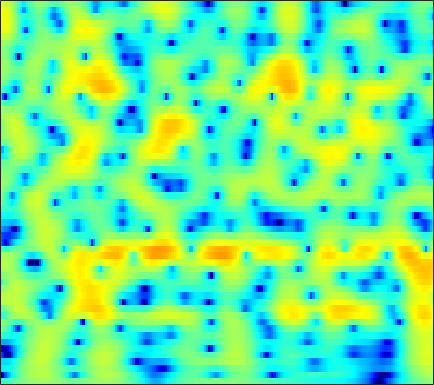

The file beside this chart, header and first rows:
-4.7846, -4.5146, -4.1051, -3.6476, -3.2787, -2.7626, -2.2294, -1.8274, -1.3033, -0.81064, -0.3564, -0.043655, 0.3336, 0.66634, 0.88677, 1.1386, 1.3404, 1.4577, 1.5681, 1.6234, 1.6234, 1.5864, 1.4885, 1.3357
-48.81, -23.6, -15.83, -11.62, -9.342, -6.962, -5.064, -3.865, -2.495, -1.337, -0.3551, 0.2805, 1.007, 1.605, 1.976, 2.374, 2.663, 2.811, 2.917, 2.916, 2.807, 2.652, 2.346, 1.918
-7.64, -7.493, -7.082, -6.447, -5.855, -4.963, -4.008, -3.281, -2.327, -1.414, -0.5652, 0.01934, 0.7208, 1.325, 1.71, 2.129, 2.438, 2.594, 2.699, 2.683, 2.546, 2.368, 2.031, 1.584
-8.438, -8.733, -8.846, -8.554, -8.061, -7.103, -5.915, -4.949, -3.642, -2.376, -1.194, -0.3795, 0.5975, 1.442, 1.985, 2.581, 3.028, 3.264, 3.44, 3.454, 3.304, 3.083, 2.637, 2.006
-15.57, -18.28, -24.22, -40.23, -24.69, -17.19, -12.75, -10.22, -7.457, -5.178, -3.254, -2.004, -0.5621, 0.6471, 1.414, 2.257, 2.905, 3.27, 3.599, 3.749, 3.726, 3.595, 3.266, 2.758
-21.92, -24.8, -23.9, -20.45, -17.99, -14.96, -12.16, -10.23, -7.885, -5.794, -3.953, -2.722, -1.272, -0.03221, 0.7763, 1.684, 2.405, 2.828, 3.245, 3.497, 3.588, 3.548, 3.352, 2.999
-10.66, -11.23, -11.37, -10.88, -10.22, -9.115, -7.909, -6.977, -5.72, -4.464, -3.234, -2.344, -1.219, -0.1926, 0.506, 1.335, 2.034, 2.466, 2.917, 3.22, 3.371, 3.382, 3.265, 3.002
-3.472, -4.101, -4.86, -5.513, -5.91, -6.307, -6.494, -6.438, -6.046, -5.291, -4.263, -3.393, -2.212, -1.081, -0.3074, 0.6008, 1.371, 1.854, 2.363, 2.724, 2.942, 3.019, 3.018, 2.896
0.07203, -0.85, -2.223, -3.858, -5.353, -7.909, -11.59, -15.61, -18.7, -12.68, -8.152, -5.779, -3.432, -1.69, -0.6673, 0.3796, 1.146, 1.571, 1.983, 2.256, 2.429, 2.514, 2.576, 2.579
1.736, 0.9064, -0.1222, -1.108, -1.845, -2.828, -3.757, -4.273, -4.393, -3.704, -2.551, -1.65, -0.6018, 0.1712, 0.597, 0.9344, 1.025, 0.9412, 0.6677, 0.2936, -0.09214, -0.3184, -0.4464, -0.3169
-4.106, -4.64, -3.101, -1.215, -0.1209, 0.9029, 1.554, 1.887, 2.236, 2.494, 2.627, 2.639, 2.519, 2.18, 1.759, 0.9919, -0.04495, -1.03, -2.62, -4.646, -7.314, -9.891, -13.81, -12.86
-1.54, -1.804, -0.8217, 0.6322, 1.583, 2.545, 3.186, 3.501, 3.706, 3.647, 3.333, 2.924, 2.181, 1.146, 0.09938, -1.655, -3.862, -5.797, -8.696, -11.62, -13.6, -14.12, -13.74, -12.35
3.277, 3.046, 2.971, 3.037, 3.114, 3.228, 3.312, 3.303, 3.141, 2.792, 2.255, 1.7, 0.7192, -0.5319, -1.701, -3.635, -6.075, -8.319, -12, -16.11, -17.67, -15.9, -13.15, -10.93
2.873, 2.865, 2.935, 3.038, 3.13, 3.232, 3.261, 3.204, 3.009, 2.7, 2.255, 1.799, 1.005, 0.07609, -0.6993, -1.869, -3.165, -4.16, -5.4, -6.474, -7.239, -7.645, -8.022, -8.209
-0.4157, 0.2959, 1.192, 1.975, 2.468, 2.943, 3.2, 3.275, 3.264, 3.115, 2.792, 2.489, 1.996, 1.387, 0.8928, 0.1939, -0.5291, -1.099, -1.855, -2.604, -3.405, -4.058, -5.049, -6.302
-5.333, -2.866, -0.6573, 0.8248, 1.571, 2.211, 2.56, 2.68, 2.65, 2.428, 2.079, 1.784, 1.362, 0.8881, 0.5207, 0.06904, -0.3281, -0.5905, -0.933, -1.248, -1.568, -1.817, -2.197, -2.72
-0.6107, -0.1003, 0.611, 1.189, 1.437, 1.558, 1.496, 1.308, 0.838, 0.2025, -0.4862, -1.107, -1.912, -2.599, -3.006, -3.377, -3.509, -3.433, -3.132, -2.678, -2.147, -1.735, -1.228, -0.7246
2.137, 2.129, 2.109, 1.937, 1.713, 1.313, 0.6687, -0.02869, -1.188, -2.536, -4.2, -5.716, -7.82, -9.55, -10.53, -11.36, -11.27, -10.48, -8.723, -6.631, -4.589, -3.232, -1.691, -0.3556
2.86, 2.824, 2.642, 2.309, 2.021, 1.423, 0.498, -0.3796, -1.882, -4.089, -7.04, -9.891, -16.01, -27.22, -27.87, -23.96, -29.75, -29.01, -15.78, -9.622, -5.628, -3.484, -1.275, 0.3371
1.8, 1.837, 1.795, 1.809, 1.716, 1.384, 0.9757, 0.5512, -0.3872, -1.68, -3.083, -4.411, -6.559, -8.01, -8.571, -8.386, -7.366, -6.281, -4.415, -2.411, -0.5114, 0.643, 1.847, 2.553
-4.075, -4.278, -4.247, -3.87, -3.562, -2.89, -2.168, -1.818, -1.47, -1.111, -1.108, -0.976, -0.8184, -0.7348, -0.4992, -0.05395, 0.5147, 1.057, 1.802, 2.525, 3.153, 3.514, 3.74, 3.551
-14.37, -17.56, -21.27, -18.08, -14.92, -11.43, -9.112, -7.782, -6.025, -4.525, -3.387, -2.519, -1.373, -0.42, 0.2472, 1.068, 1.77, 2.259, 2.827, 3.277, 3.562, 3.664, 3.601, 3.318
-14.77, -16.48, -17.89, -17.99, -17.61, -16.39, -15.3, -13.98, -11.41, -8.961, -6.348, -4.656, -2.849, -1.215, -0.1853, 0.9411, 1.891, 2.455, 3.049, 3.467, 3.707, 3.76, 3.68, 3.445
-11.6, -12.29, -13.43, -15.04, -16.35, -20.14, -28.27, -27.72, -16.63, -11.32, -7.642, -5.449, -3.101, -1.246, -0.1009, 1.15, 2.136, 2.716, 3.288, 3.656, 3.84, 3.863, 3.754, 3.469
-9.244, -9.324, -9.66, -9.997, -10.34, -10.7, -10.49, -9.942, -8.443, -6.686, -4.614, -3.316, -1.66, -0.229, 0.6652, 1.691, 2.459, 2.9, 3.312, 3.521, 3.558, 3.482, 3.251, 2.88
-6.692, -6.462, -6.257, -6.106, -6.044, -5.687, -5.274, -4.748, -3.893, -2.882, -1.76, -0.9248, 0.1317, 1.083, 1.693, 2.358, 2.826, 3.045, 3.167, 3.096, 2.847, 2.553, 2.046, 1.475
-3.468, -3.613, -3.861, -4.148, -4.197, -4.086, -3.655, -3.109, -2.232, -1.154, -0.1633, 0.6039, 1.554, 2.322, 2.809, 3.254, 3.5, 3.524, 3.324, 2.86, 2.107, 1.359, 0.1723, -1.152
-0.6735, -1.65, -3.299, -5.188, -6.591, -7.729, -6.779, -5.311, -3.192, -1.291, 0.3261, 1.322, 2.407, 3.268, 3.755, 4.199, 4.379, 4.326, 3.972, 3.233, 2.039, 0.7666, -1.614, -5.221
0.9125, -0.4766, -2.863, -6.152, -9.636, -13.91, -10.95, -7.665, -4.454, -2.231, -0.6105, 0.4341, 1.498, 2.431, 2.964, 3.543, 3.879, 3.967, 3.839, 3.389, 2.587, 1.724, 0.1785, -1.668
1.792, 0.8968, -0.382, -1.771, -2.623, -3.592, -3.947, -4.02, -3.814, -3.522, -3.105, -2.687, -1.913, -0.973, -0.2276, 0.7128, 1.502, 1.965, 2.368, 2.545, 2.472, 2.287, 1.911, 1.419
1.931, 1.431, 0.6672, -0.1413, -0.8421, -1.792, -2.906, -3.836, -5.39, -7.341, -9.437, -10.62, -9.617, -7.046, -5.069, -2.941, -1.307, -0.3555, 0.6172, 1.309, 1.788, 2.036, 2.264, 2.37
1, 0.8387, 0.4873, -0.007537, -0.5128, -1.333, -2.459, -3.522, -5.407, -8.02, -11.33, -13.74, -12.48, -9.012, -6.807, -4.629, -3.022, -2.107, -1.118, -0.3242, 0.3812, 0.8607, 1.431, 1.967
-0.4508, -0.2747, -0.1695, -0.2212, -0.3057, -0.6155, -1.05, -1.515, -2.204, -3.093, -3.721, -4.174, -4.316, -4.232, -4.023, -3.793, -3.595, -3.506, -3.334, -2.942, -2.272, -1.609, -0.5993, 0.4532
-2.204, -1.893, -1.357, -0.7806, -0.3285, 0.1225, 0.4456, 0.5434, 0.538, 0.3829, 0.05292, -0.2207, -0.7399, -1.372, -2.011, -3.121, -4.678, -6.18, -8.535, -10.05, -8.701, -6.586, -3.866, -1.693
-7.559, -7.448, -5.437, -2.906, -1.38, 0.2884, 1.406, 2.012, 2.456, 2.682, 2.537, 2.324, 1.744, 0.8991, 0.02993, -1.481, -3.538, -5.568, -9.006, -11.8, -10.1, -7.554, -4.703, -2.616
-10.69, -10.86, -6.874, -3.201, -1.249, 0.7593, 2.105, 2.84, 3.467, 3.717, 3.746, 3.529, 3.085, 2.366, 1.697, 0.64, -0.5495, -1.469, -2.57, -3.358, -3.746, -3.759, -3.543, -3.286
-1.353, -1.271, -0.6707, 0.2825, 1.068, 2.02, 2.835, 3.26, 3.662, 3.769, 3.689, 3.458, 2.994, 2.359, 1.778, 0.8928, -0.1003, -0.8569, -1.896, -2.962, -3.951, -4.667, -5.61, -6.473
0.2333, 0.6081, 1.261, 1.948, 2.481, 3.044, 3.492, 3.684, 3.76, 3.685, 3.322, 2.995, 2.345, 1.577, 0.9292, -0.03927, -1.079, -1.948, -3.238, -4.694, -6.409, -7.901, -10.04, -11.89
-1.499, 0.003052, 1.575, 2.705, 3.334, 3.927, 4.204, 4.28, 4.108, 3.7, 3.043, 2.396, 1.387, 0.2292, -0.6545, -1.764, -2.752, -3.47, -4.471, -5.724, -7.588, -9.556, -13.77, -21.84
-1.108, 0.5521, 2.12, 3.177, 3.698, 4.143, 4.237, 4.162, 3.766, 2.99, 1.919, 0.7806, -1.085, -3.437, -5.424, -7.599, -8.119, -7.437, -6.391, -5.796, -5.698, -5.881, -6.277, -6.404
1.889, 2.079, 2.353, 2.66, 2.789, 2.892, 2.842, 2.625, 2.186, 1.378, 0.2311, -0.9563, -3.151, -6.272, -9.614, -15.28, -14.14, -10.49, -7.253, -5.238, -3.931, -3.246, -2.524, -1.916
1.625, 1.142, 0.76, 0.5814, 0.5828, 0.591, 0.6435, 0.5966, 0.4187, 0.1491, -0.3813, -0.9249, -1.79, -2.816, -3.521, -4.182, -4.32, -4.03, -3.383, -2.599, -1.851, -1.335, -0.6838, -0.07678
-1.693, -2.963, -3.843, -3.857, -3.428, -2.768, -2.178, -1.688, -1.22, -0.8042, -0.5288, -0.4162, -0.3523, -0.398, -0.4801, -0.5982, -0.6866, -0.731, -0.722, -0.6652, -0.5288, -0.3275, 0.06583, 0.6213
-7.525, -15.27, -20.29, -10.96, -8.508, -6.706, -5.71, -4.947, -3.676, -2.416, -1.09, -0.2651, 0.5412, 1.085, 1.286, 1.314, 1.097, 0.7496, 0.09119, -0.7508, -1.564, -1.947, -1.824, -0.8995
-1.523, -3.41, -5.308, -6.489, -7.613, -9.908, -13.97, -16.39, -10.49, -5.534, -2.428, -0.739, 0.7913, 1.714, 2.08, 2.14, 1.709, 1.059, -0.389, -2.69, -6.595, -11.93, -17.28, -7.165
1.127, 0.01363, -1.491, -3.084, -4.302, -6.163, -7.801, -8.082, -6.561, -4.341, -2.333, -1.028, 0.2307, 1.026, 1.354, 1.428, 1.094, 0.5745, -0.4628, -1.886, -3.474, -4.442, -4.705, -3.564
1.353, 0.7926, 0.01138, -0.8179, -1.414, -2.049, -2.463, -2.575, -2.35, -1.792, -1.027, -0.5063, 0.1691, 0.6715, 0.8915, 0.9749, 0.8004, 0.4882, -0.1214, -0.9073, -1.72, -2.274, -2.755, -2.813
1.382, 1.279, 0.92, 0.4341, -0.02026, -0.6071, -1.058, -1.249, -1.312, -1.022, -0.5102, -0.07286, 0.5515, 1.088, 1.376, 1.569, 1.5, 1.27, 0.6843, -0.215, -1.516, -2.778, -4.912, -7.271
1.371, 1.431, 1.089, 0.3889, -0.3878, -1.717, -3.163, -4.118, -4.728, -4.075, -2.702, -1.553, -0.1755, 0.935, 1.541, 2.062, 2.251, 2.188, 1.788, 0.9885, -0.2932, -1.634, -4.134, -7.474
0.8526, 0.7275, 0.1894, -0.8748, -2.033, -4.322, -7.999, -12.69, -31.92, -13.29, -7.282, -4.653, -2.296, -0.6722, 0.2299, 1.055, 1.553, 1.735, 1.738, 1.495, 1.059, 0.646, 0.07465, -0.3157
0.6927, 0.4947, -0.007944, -0.8423, -1.707, -3.061, -4.559, -5.61, -6.327, -6.001, -4.997, -4.03, -2.81, -1.739, -1.041, -0.2668, 0.3202, 0.6307, 0.9075, 1.047, 1.076, 1.048, 1.007, 1.012
1.527, 1.466, 1.148, 0.6244, 0.09912, -0.7269, -1.598, -2.192, -2.851, -3.288, -3.417, -3.299, -2.913, -2.349, -1.872, -1.185, -0.5629, -0.1661, 0.2488, 0.5237, 0.6646, 0.7052, 0.7065, 0.6825
3.391, 3.461, 3.281, 2.822, 2.333, 1.453, 0.3623, -0.5674, -1.935, -3.346, -4.537, -5.134, -5.127, -4.3, -3.421, -2.24, -1.212, -0.587, -0.009295, 0.293, 0.3554, 0.2698, -0.009706, -0.4154
5.504, 5.561, 5.359, 4.814, 4.185, 3.076, 1.614, 0.2328, -2.131, -5.373, -10.38, -16.84, -16.97, -9.324, -6.193, -3.529, -1.825, -0.9901, -0.3442, -0.1543, -0.363, -0.7738, -1.643, -2.882
6.295, 6.215, 5.842, 5.174, 4.46, 3.248, 1.728, 0.4051, -1.611, -3.844, -6.01, -7.257, -7.45, -6.197, -4.938, -3.408, -2.281, -1.773, -1.495, -1.696, -2.398, -3.24, -4.743, -6.606
6.555, 6.337, 5.805, 5.01, 4.243, 2.954, 1.386, 0.03823, -1.793, -3.467, -4.708, -5.117, -4.986, -4.283, -3.576, -2.683, -2.035, -1.789, -1.872, -2.497, -3.745, -5.145, -7.765, -11.34
6.472, 6.206, 5.666, 4.851, 4.039, 2.648, 0.8232, -0.9195, -3.914, -8.013, -12.61, -12.18, -8.167, -5.062, -3.433, -1.911, -1.011, -0.6704, -0.6899, -1.239, -2.346, -3.615, -5.921, -9.021
4.415, 4.268, 3.935, 3.395, 2.818, 1.793, 0.4135, -0.8876, -3.088, -5.684, -7.756, -7.631, -5.628, -3.405, -2.07, -0.7614, 0.06417, 0.3939, 0.506, 0.277, -0.2547, -0.8017, -1.636, -2.404
